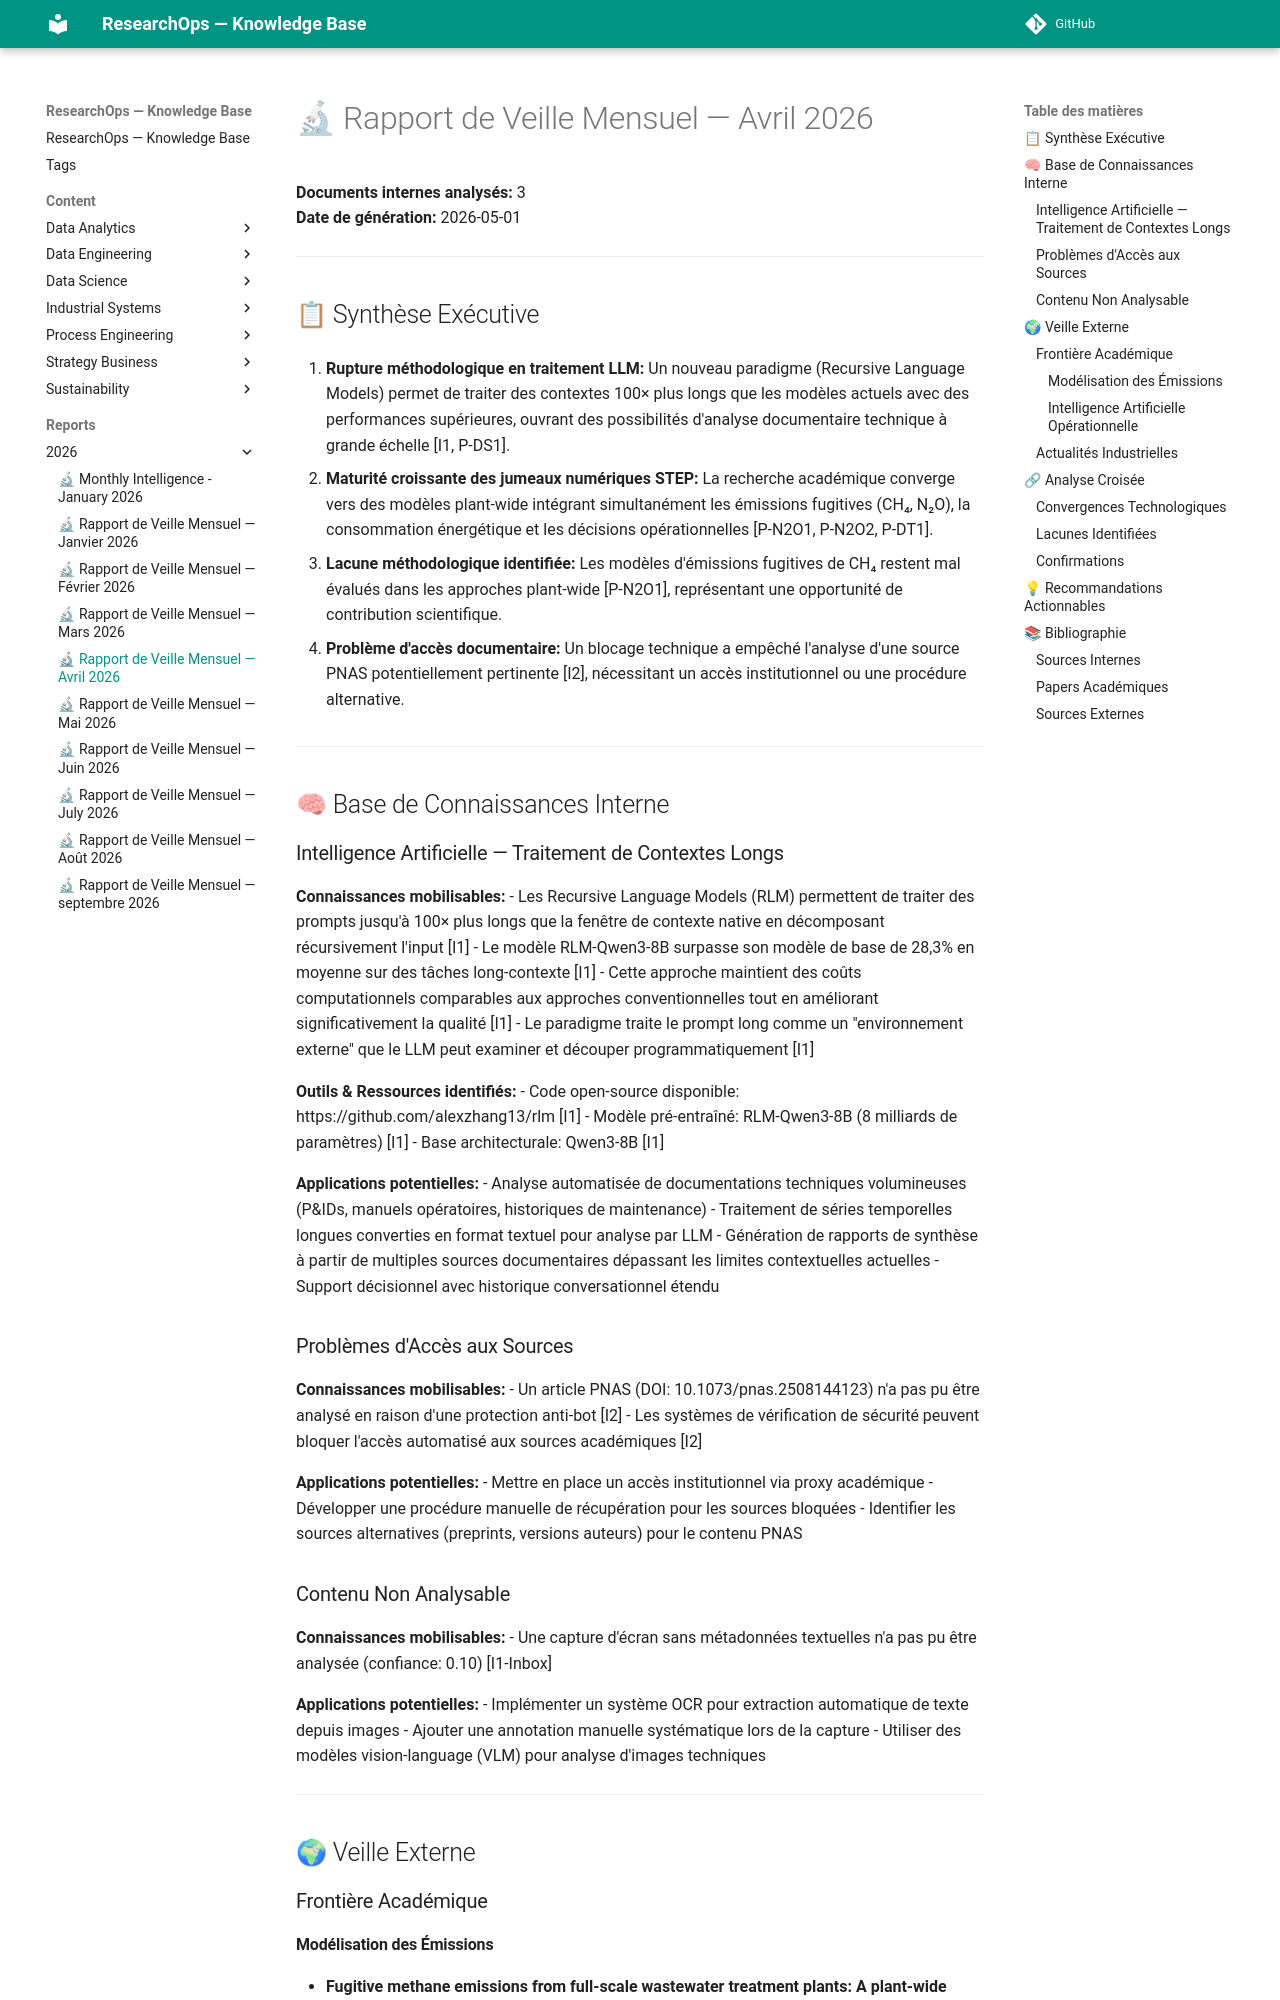

repository: yajeddig/ResearchOps · page: reports/2026/2026-05_Monitor/index.html · generator: mkdocs

# 🔬 Rapport de Veille Mensuel — Avril 2026

**Documents internes analysés:** 3  
**Date de génération:** 2026-05-01

---

## 📋 Synthèse Exécutive

1. **Rupture méthodologique en traitement LLM:** Un nouveau paradigme (Recursive Language Models) permet de traiter des contextes 100× plus longs que les modèles actuels avec des performances supérieures, ouvrant des possibilités d'analyse documentaire technique à grande échelle [I1, P-DS1].

2. **Maturité croissante des jumeaux numériques STEP:** La recherche académique converge vers des modèles plant-wide intégrant simultanément les émissions fugitives (CH₄, N₂O), la consommation énergétique et les décisions opérationnelles [P-N2O1, P-N2O2, P-DT1].

3. **Lacune méthodologique identifiée:** Les modèles d'émissions fugitives de CH₄ restent mal évalués dans les approches plant-wide [P-N2O1], représentant une opportunité de contribution scientifique.

4. **Problème d'accès documentaire:** Un blocage technique a empêché l'analyse d'une source PNAS potentiellement pertinente [I2], nécessitant un accès institutionnel ou une procédure alternative.

---

## 🧠 Base de Connaissances Interne

### Intelligence Artificielle — Traitement de Contextes Longs

**Connaissances mobilisables:**
- Les Recursive Language Models (RLM) permettent de traiter des prompts jusqu'à 100× plus longs que la fenêtre de contexte native en décomposant récursivement l'input [I1]
- Le modèle RLM-Qwen3-8B surpasse son modèle de base de 28,3% en moyenne sur des tâches long-contexte [I1]
- Cette approche maintient des coûts computationnels comparables aux approches conventionnelles tout en améliorant significativement la qualité [I1]
- Le paradigme traite le prompt long comme un "environnement externe" que le LLM peut examiner et découper programmatiquement [I1]

**Outils & Ressources identifiés:**
- Code open-source disponible: https://github.com/alexzhang13/rlm [I1]
- Modèle pré-entraîné: RLM-Qwen3-8B (8 milliards de paramètres) [I1]
- Base architecturale: Qwen3-8B [I1]

**Applications potentielles:**
- Analyse automatisée de documentations techniques volumineuses (P&IDs, manuels opératoires, historiques de maintenance)
- Traitement de séries temporelles longues converties en format textuel pour analyse par LLM
- Génération de rapports de synthèse à partir de multiples sources documentaires dépassant les limites contextuelles actuelles
- Support décisionnel avec historique conversationnel étendu

### Problèmes d'Accès aux Sources

**Connaissances mobilisables:**
- Un article PNAS (DOI: 10.1073/pnas.2508144123) n'a pas pu être analysé en raison d'une protection anti-bot [I2]
- Les systèmes de vérification de sécurité peuvent bloquer l'accès automatisé aux sources académiques [I2]

**Applications potentielles:**
- Mettre en place un accès institutionnel via proxy académique
- Développer une procédure manuelle de récupération pour les sources bloquées
- Identifier les sources alternatives (preprints, versions auteurs) pour le contenu PNAS

### Contenu Non Analysable

**Connaissances mobilisables:**
- Une capture d'écran sans métadonnées textuelles n'a pas pu être analysée (confiance: 0.10) [I1-Inbox]

**Applications potentielles:**
- Implémenter un système OCR pour extraction automatique de texte depuis images
- Ajouter une annotation manuelle systématique lors de la capture
- Utiliser des modèles vision-language (VLM) pour analyse d'images techniques

---

## 🌍 Veille Externe

### Frontière Académique
